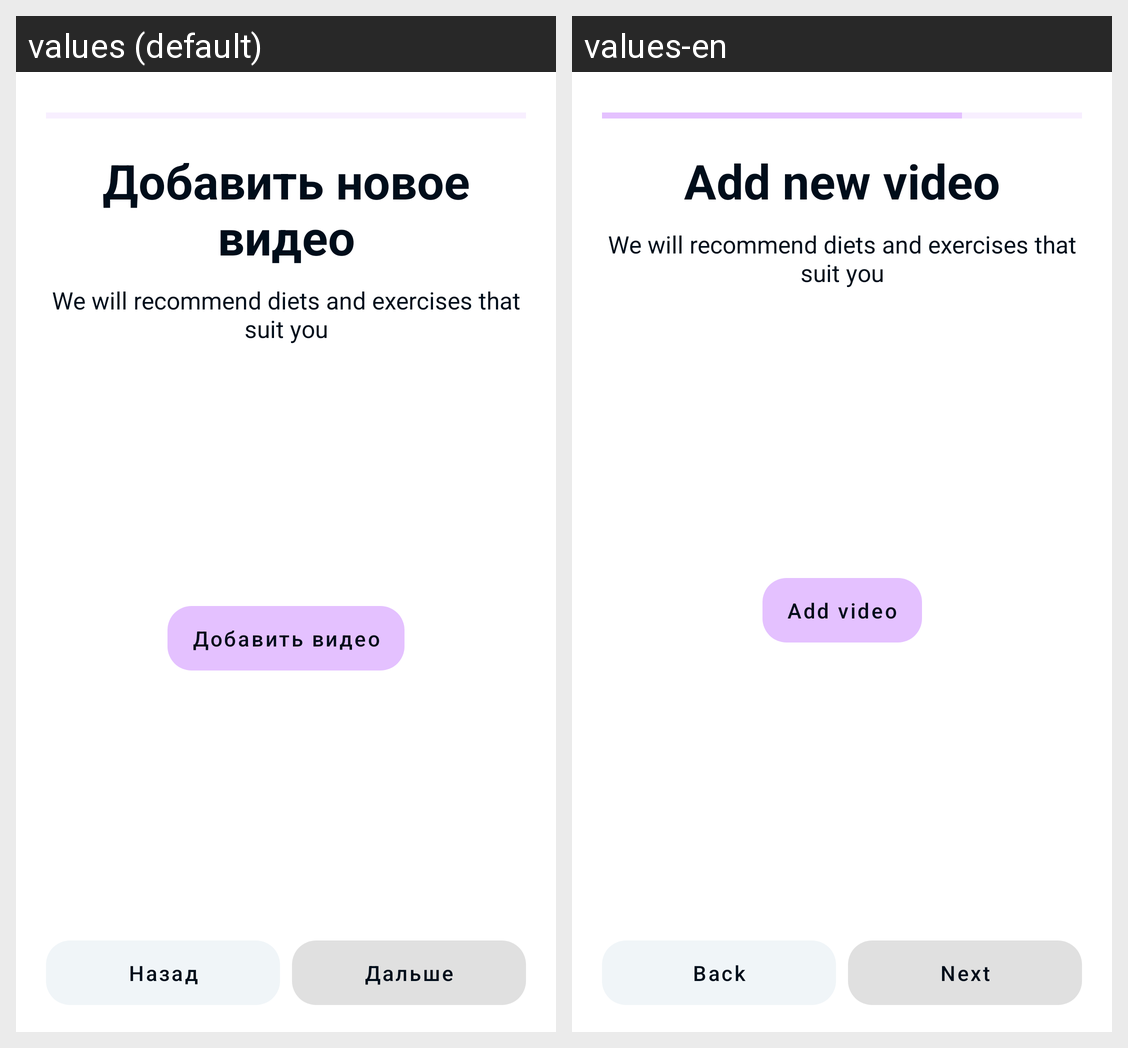

This grid shows one Android layout under two languages. Give, for every string resource on the screen, its name, the default text and each shown locale's text.
Android screen res/layout/fragment_upload_video.xml rendered under 2 locales, left to right: values (default), values-en. Device: Nexus 5 (rendered at 1080×1920; each locale shown at half size, 540×960, under a caption strip naming it); theme AppTheme.
Strings drawn on this screen, with the default value and each locale's value (text and hints the layout hard-codes, and strings that could not be matched under every locale, appear in the picture but are not listed):

add_new_video
  values: Добавить новое видео
  values-en: Add new video

we_will_recommend_diets
  values: We will recommend diets and exercises that suit you
  values-en: We will recommend diets and exercises that suit you

add_video
  values: Добавить видео
  values-en: Add video

back
  values: Назад
  values-en: Back

next
  values: Дальше
  values-en: Next
